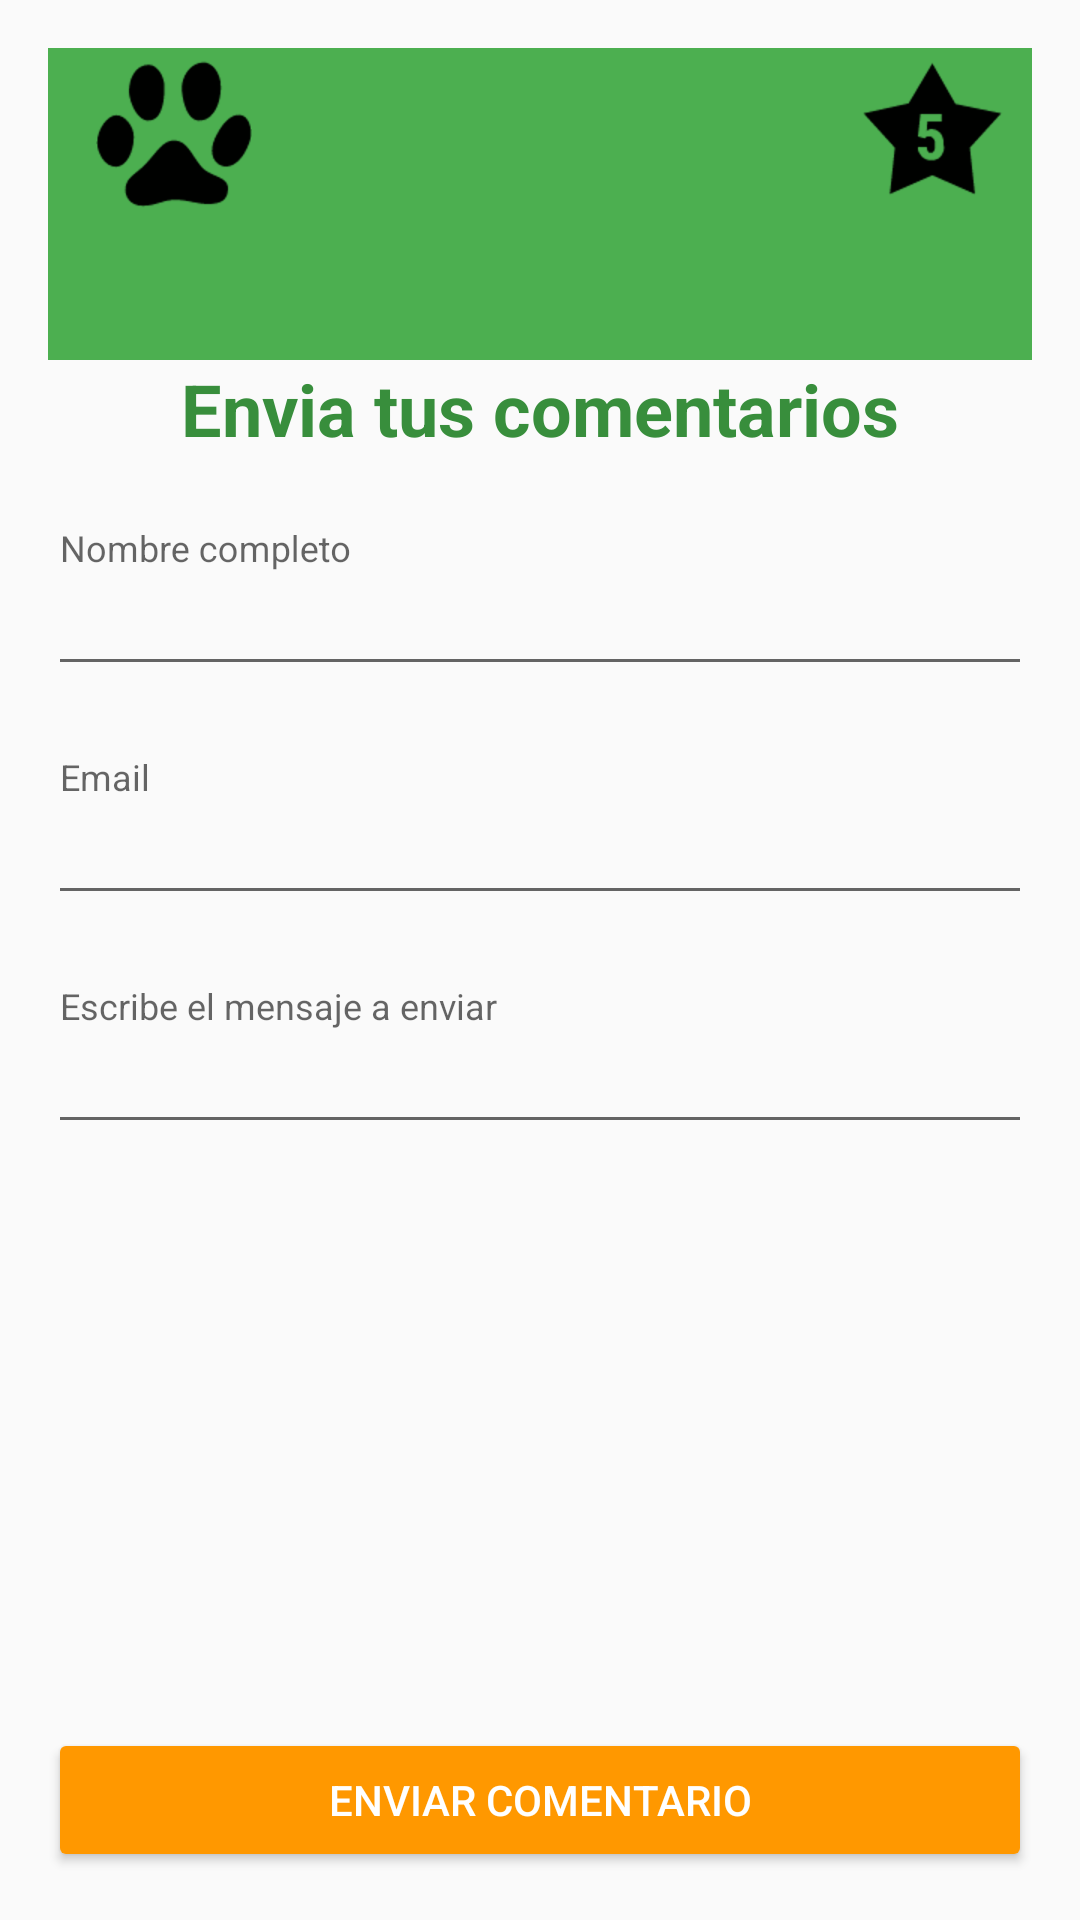

The Android layout XML behind this screen, and the referenced resources:
<!-- AndroidManifest.xml: application theme AppTheme -->
<!-- res/layout/activity_contacto.xml -->
<?xml version="1.0" encoding="utf-8"?>
<RelativeLayout xmlns:android="http://schemas.android.com/apk/res/android"
    xmlns:tools="http://schemas.android.com/tools"
    xmlns:app="http://schemas.android.com/apk/res-auto"
    android:layout_width="match_parent"
    android:layout_height="match_parent"
    android:paddingBottom="@dimen/activity_vertical_margin"
    android:paddingLeft="@dimen/activity_horizontal_margin"
    android:paddingRight="@dimen/activity_horizontal_margin"
    android:paddingTop="@dimen/activity_vertical_margin"
    tools:context=".menu.ContactoActivity">


    
    <include android:id="@+id/miActionBar"
        layout="@layout/actionbarmascotas"
        >

    </include>

    <TextView
        android:layout_width="wrap_content"
        android:layout_height="wrap_content"
        android:text="@string/txt_titulo"
        android:textSize="@dimen/titulo"
        android:textStyle="bold"
        android:textColor="@color/colorPrimaryDark"
        android:id="@+id/txttitulo"
        android:layout_centerHorizontal="true"
        android:layout_below="@+id/miActionBar"/>

    <android.support.design.widget.TextInputLayout
        android:layout_width="match_parent"
        android:layout_height="wrap_content"
        android:layout_marginTop="24dp"
        android:id="@+id/view"
        android:layout_below="@+id/txttitulo">

        <android.support.design.widget.TextInputEditText
            android:id="@+id/txtNombre"
            android:text=" "
            android:layout_width="match_parent"
            android:layout_height="wrap_content"
            android:hint="@string/txt_nombre"/>

    </android.support.design.widget.TextInputLayout>

    <android.support.design.widget.TextInputLayout
        android:layout_width="match_parent"
        android:layout_height="wrap_content"
        android:layout_marginTop="24dp"
        android:id="@+id/view2"
        android:layout_below="@+id/view">

        <android.support.design.widget.TextInputEditText
            android:id="@+id/txtEmail"
            android:text=" "
            android:layout_width="match_parent"
            android:layout_height="wrap_content"
            android:hint="@string/txt_email"/>

    </android.support.design.widget.TextInputLayout>

    <android.support.design.widget.TextInputLayout
        android:layout_width="match_parent"
        android:layout_height="wrap_content"
        android:layout_marginTop="24dp"
        android:id="@+id/view3"
        android:layout_below="@+id/view2">

        <android.support.design.widget.TextInputEditText
            android:id="@+id/txtMensaje"
            android:text=" "
            android:layout_width="match_parent"
            android:layout_height="wrap_content"
            android:hint="@string/txt_mensaje"/>

    </android.support.design.widget.TextInputLayout>

    <Button
        android:id="@+id/btnEnviarMail"
        android:layout_width="match_parent"
        android:layout_height="wrap_content"
        android:text="@string/txt_btn_enviar_comentario"
        android:theme="@style/btnRaisedSiguiente"
        android:layout_alignParentBottom="true"
        />





</RelativeLayout>
<!-- res/layout/actionbarmascotas.xml (included above) -->
<android.support.design.widget.AppBarLayout
    xmlns:android="http://schemas.android.com/apk/res/android"
    xmlns:app="http://schemas.android.com/apk/res-auto"
    android:layout_width="match_parent"
    android:layout_height="wrap_content"
    android:theme="@style/ThemeOverlay.AppCompat.Dark.ActionBar">

    <android.support.v7.widget.Toolbar
        android:id="@+id/toolbar"
        android:layout_width="match_parent"
        android:layout_height="match_parent"
        app:layout_scrollFlags="scroll|enterAlways">

        <RelativeLayout
            android:layout_width="match_parent"
            android:layout_height="match_parent">
            <ImageButton
                android:id="@+id/btnPatita"
                android:layout_width="wrap_content"
                android:layout_height="wrap_content"
                android:layout_alignParentLeft="true"

                android:layout_marginRight="23dp"
                android:background="@null"
                android:src="@drawable/patita_100" />


            <ImageButton
                android:id="@+id/btnStart"
                android:layout_width="wrap_content"
                android:layout_height="wrap_content"
                android:layout_alignParentRight="true"
                android:layout_marginRight="8dp"
                android:background="@null"
                android:src="@drawable/star" />
        </RelativeLayout>

    </android.support.v7.widget.Toolbar>

    <android.support.design.widget.TabLayout
        android:id="@+id/tabLayout"
        android:layout_width="match_parent"
        android:layout_height="wrap_content"
        >

    </android.support.design.widget.TabLayout>


</android.support.design.widget.AppBarLayout>
<!-- resources referenced by this layout -->
<resources>
  <color name="colorPrimaryDark">#388E3C</color>
  <dimen name="activity_horizontal_margin">16dp</dimen>
  <dimen name="activity_vertical_margin">16dp</dimen>
  <dimen name="titulo">24dp</dimen>
  <!-- drawable patita_100: png bitmap (drawable-hdpi, 2437 bytes) -->
  <!-- drawable star: png bitmap (drawable-hdpi, 1915 bytes) -->
  <string name="txt_btn_enviar_comentario">enviar Comentario</string>
  <string name="txt_email">Email</string>
  <string name="txt_mensaje">Escribe el mensaje a enviar</string>
  <string name="txt_nombre">Nombre completo</string>
  <string name="txt_titulo">Envia tus comentarios</string>
  <style name="btnRaisedSiguiente" parent="Theme.AppCompat.Light">
          <item name="colorButtonNormal">@color/colorAccent</item>
          <item name="colorControlHighlight">@color/colorSiguiente</item>
          <item name="android:textColor">@color/colorSiguiente</item>
      </style>
  <style name="AppTheme" parent="Theme.AppCompat.Light.NoActionBar">
          
          <item name="colorPrimary">@color/colorPrimary</item>
          <item name="colorPrimaryDark">@color/colorPrimaryDark</item>
          <item name="colorAccent">@color/colorAccent</item>
  
      </style>
  <color name="colorAccent">#FF9800</color>
  <color name="colorSiguiente">#FFFF</color>
  <color name="colorPrimary">#4CAF50</color>
</resources>
